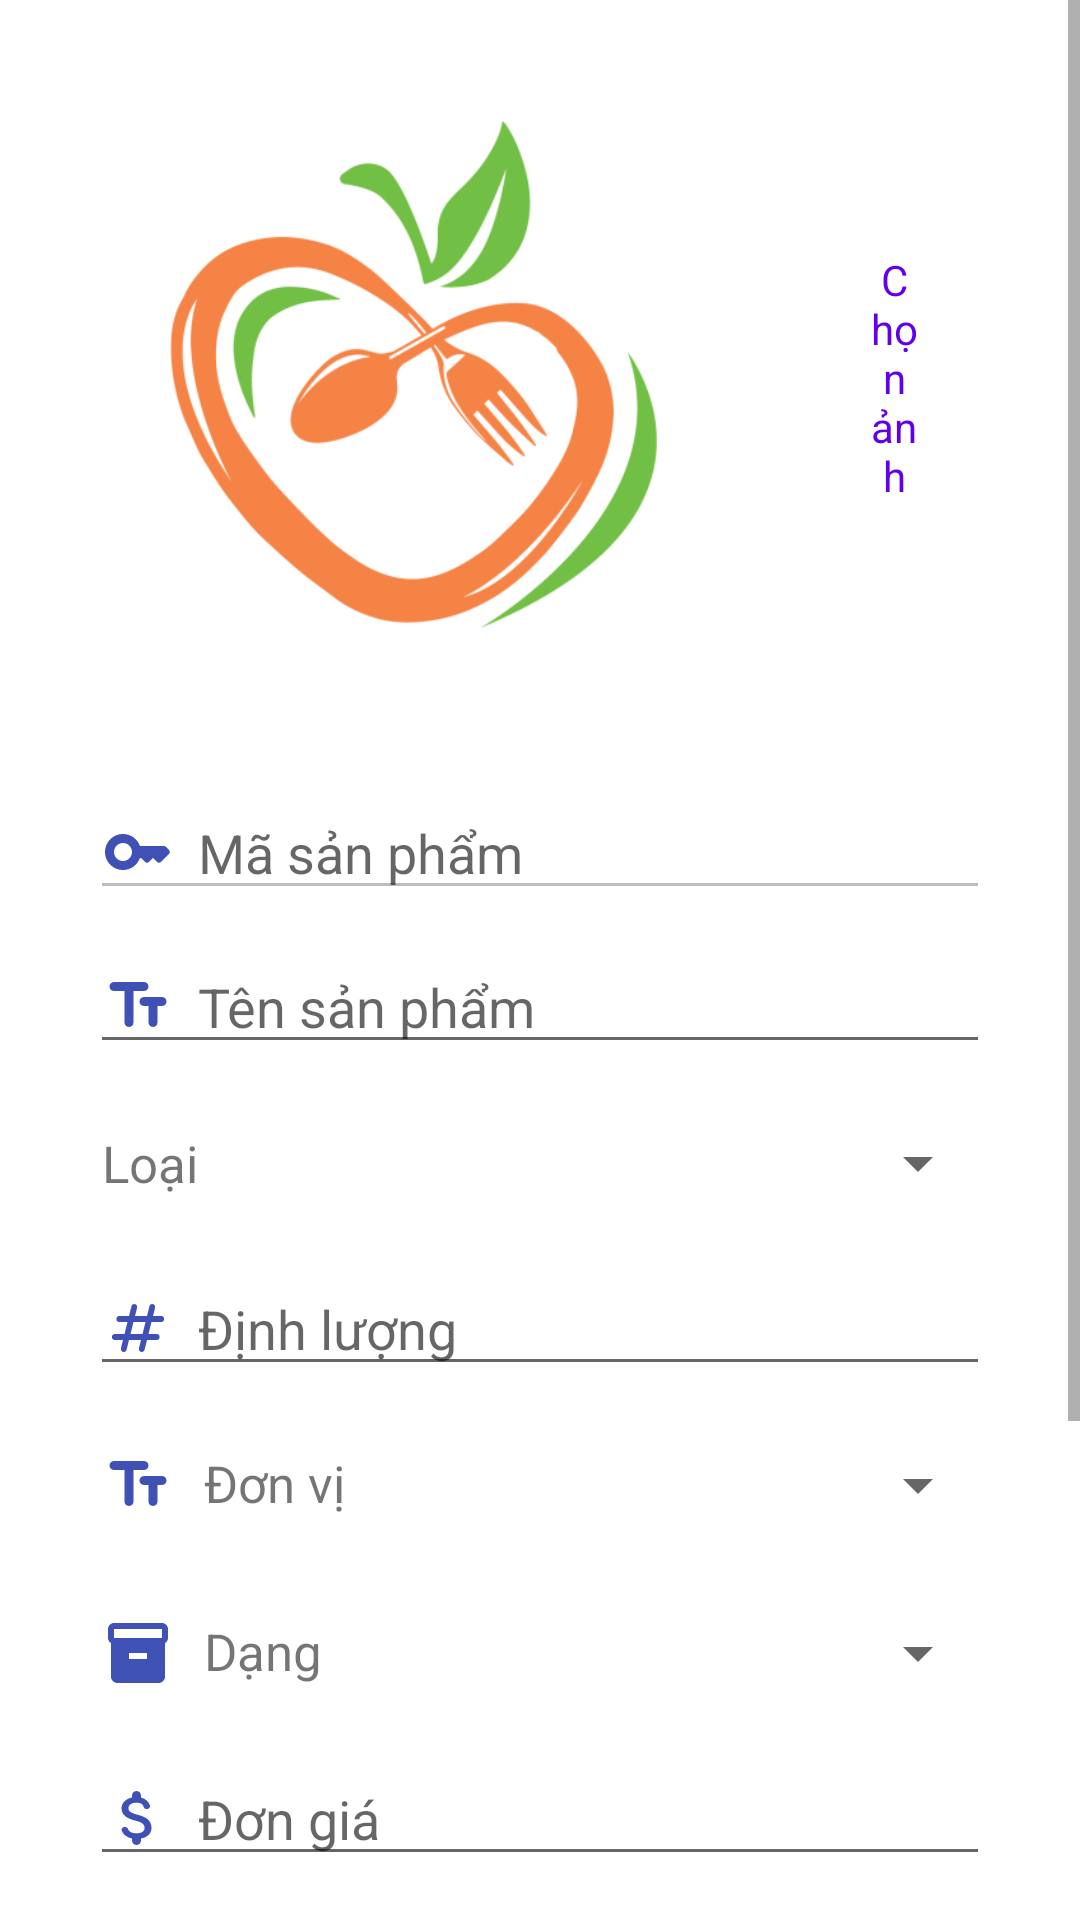

The Android layout XML behind this screen, and the referenced resources:
<!-- AndroidManifest.xml: application theme Theme.EcoVn -->
<!-- res/layout/activity_edit_product.xml -->
<?xml version="1.0" encoding="utf-8"?>
<ScrollView android:layout_width="match_parent"
    android:layout_height="match_parent"
    android:background="@color/colorSurfaceBright"
    android:orientation="vertical"
    xmlns:android="http://schemas.android.com/apk/res/android">
    <LinearLayout
        android:layout_width="match_parent"
        android:layout_height="wrap_content"
        android:orientation="vertical">
        <LinearLayout
            android:layout_width="match_parent"
            android:layout_height="wrap_content"
            android:layout_marginHorizontal="30dp"
            android:layout_gravity="center">
            <ImageView
                android:id="@+id/img_edit_product"
                android:layout_width="220dp"
                android:layout_height="220dp"
                android:src="@drawable/logo"
                style="@style/Round.ImageView.2"
                android:scaleType="centerInside"
                android:layout_gravity="center"
                android:layout_marginTop="16dp"
                android:layout_marginRight="16dp"
                android:layout_marginBottom="16dp"/>
            <Button
                android:id="@+id/btn_choose_img"
                android:layout_width="wrap_content"
                android:layout_height="wrap_content"
                android:text="Chọn ảnh"
                android:textSize="14dp"
                style="@style/Widget.Material3.Button.MyOutlinedButton"
                android:textAllCaps="false"
                android:textColor="@color/colorPrimary"
                android:layout_gravity="center"
                />
        </LinearLayout>

        <EditText
            android:id="@+id/edit_productId"
            android:layout_width="match_parent"
            android:layout_height="wrap_content"
            android:hint="Mã sản phẩm"
            android:layout_marginTop="10dp"
            android:layout_marginStart="30dp"
            android:layout_marginEnd="30dp"
            android:enabled="false"
            android:drawableStart="@drawable/round_key_24"
            android:drawablePadding="8dp"/>

        <EditText
            android:id="@+id/edit_productName"
            android:layout_width="match_parent"
            android:layout_height="wrap_content"
            android:hint="Tên sản phẩm"
            android:layout_marginTop="10dp"
            android:layout_marginStart="30dp"
            android:layout_marginEnd="30dp"
            android:drawableStart="@drawable/round_text_fields_24"
            android:drawablePadding="8dp"/>

        <LinearLayout
            android:layout_width="match_parent"
            android:layout_height="wrap_content"
            android:orientation="horizontal"
            android:layout_marginHorizontal="30dp"
            android:layout_marginTop="10dp" >
            <TextView
                android:layout_width="wrap_content"
                android:layout_height="wrap_content"
                android:text="Loại"
                android:textSize="17sp"
                android:layout_gravity="center_vertical"
                android:drawableStart="@drawable/round_category_24"
                android:drawablePadding="10dp"
                android:layout_marginLeft="4dp"
                />
            <Spinner
                android:id="@+id/spin_edit_category"
                android:layout_width="match_parent"
                android:layout_height="46dp"
                android:paddingLeft="10dp"
                android:layout_marginStart="14dp"
                />
        </LinearLayout>

        <EditText
            android:id="@+id/edit_quantity"
            android:layout_width="match_parent"
            android:layout_height="wrap_content"
            android:hint="Định lượng"
            android:inputType="numberDecimal"
            android:layout_marginTop="10dp"
            android:layout_marginStart="30dp"
            android:layout_marginEnd="30dp"
            android:drawableStart="@drawable/round_numbers_24"
            android:drawablePadding="8dp"/>


        <LinearLayout
            android:layout_width="match_parent"
            android:layout_height="wrap_content"
            android:orientation="horizontal"
            android:layout_marginHorizontal="30dp"
            android:layout_marginTop="10dp" >
            <TextView
                android:layout_width="wrap_content"
                android:layout_height="wrap_content"
                android:text="Đơn vị"
                android:textSize="17sp"
                android:layout_gravity="center_vertical"
                android:drawableStart="@drawable/round_text_fields_24"
                android:drawablePadding="10dp"
                android:layout_marginLeft="4dp"
                />
            <Spinner
                android:id="@+id/spin_edit_unit"
                android:layout_width="match_parent"
                android:layout_height="46dp"
                android:paddingLeft="10dp"
                />
        </LinearLayout>
        <LinearLayout
            android:layout_width="match_parent"
            android:layout_height="wrap_content"
            android:orientation="horizontal"
            android:layout_marginHorizontal="30dp"
            android:layout_marginTop="10dp" >
            <TextView
                android:layout_width="wrap_content"
                android:layout_height="wrap_content"
                android:text="Dạng"
                android:textSize="17sp"
                android:layout_gravity="center_vertical"
                android:drawableStart="@drawable/baseline_inventory_24"
                android:drawablePadding="10dp"
                android:layout_marginLeft="4dp"
                />
            <Spinner
                android:id="@+id/spin_edit_container_type"
                android:layout_width="match_parent"
                android:layout_height="46dp"
                android:paddingLeft="10dp"
                android:layout_marginStart="8dp"
                />
        </LinearLayout>


        <EditText
            android:id="@+id/edit_cost"
            android:layout_width="match_parent"
            android:layout_height="wrap_content"
            android:hint="Đơn giá"
            android:inputType="numberDecimal"
            android:layout_marginTop="10dp"
            android:layout_marginStart="30dp"
            android:layout_marginEnd="30dp"
            android:drawableStart="@drawable/round_attach_money_24"
            android:drawablePadding="8dp"/>

        <EditText
            android:id="@+id/edit_des"
            android:layout_width="match_parent"
            android:layout_height="wrap_content"
            android:hint="Mô tả"
            android:layout_marginTop="10dp"
            android:layout_marginStart="30dp"
            android:layout_marginEnd="30dp"
            android:drawableStart="@drawable/round_description_24"
            android:drawablePadding="8dp"/>
        <LinearLayout
            android:layout_width="match_parent"
            android:layout_height="wrap_content"
            android:layout_gravity="center"
            android:orientation="vertical"
            android:layout_marginHorizontal="40dp"
            android:layout_marginTop="32dp">

            <Button
                android:id="@+id/btn_edit_confirm"
                android:layout_width="match_parent"
                android:layout_height="wrap_content"
                android:text="Cập nhật"
                android:textSize="18dp"
                android:backgroundTint="@color/colorPrimary"
                android:textAllCaps="false"
                android:textColor="@color/white"
                style="@style/Widget.Material3.Button"
                android:layout_gravity="center"
                />
            <Button
                android:id="@+id/btn_edit_cancel"
                android:layout_width="match_parent"
                android:layout_height="wrap_content"
                android:text="Hủy"
                android:textSize="18dp"
                android:layout_marginTop="20dp"
                android:textAllCaps="false"
                style="@style/Widget.Material3.Button.MyOutlinedButton"
                android:textColor="@color/Free_Speech_Blue"
                android:layout_gravity="center"
                android:layout_marginBottom="40dp"
                />
        </LinearLayout>
    </LinearLayout>
</ScrollView>
<!-- resources referenced by this layout -->
<resources>
  <color name="Free_Speech_Blue">#3F51B5</color>
  <color name="white">#FFFFFFFF</color>
  <!-- drawable baseline_inventory_24 (drawable) -->
  <vector android:height="24dp" android:tint="#3F51B5"
      android:viewportHeight="24" android:viewportWidth="24"
      android:width="24dp" xmlns:android="http://schemas.android.com/apk/res/android">
      <path android:fillColor="@android:color/white" android:pathData="M20,2L4,2c-1,0 -2,0.9 -2,2v3.01c0,0.72 0.43,1.34 1,1.69L3,20c0,1.1 1.1,2 2,2h14c0.9,0 2,-0.9 2,-2L21,8.7c0.57,-0.35 1,-0.97 1,-1.69L22,4c0,-1.1 -1,-2 -2,-2zM15,14L9,14v-2h6v2zM20,7L4,7L4,4l16,-0.02L20,7z"/>
  </vector>
  <!-- drawable round_description_24 (drawable) -->
  <vector android:height="24dp" android:tint="#3F51B5"
      android:viewportHeight="24" android:viewportWidth="24"
      android:width="24dp" xmlns:android="http://schemas.android.com/apk/res/android">
      <path android:fillColor="@android:color/white" android:pathData="M14.59,2.59c-0.38,-0.38 -0.89,-0.59 -1.42,-0.59L6,2c-1.1,0 -2,0.9 -2,2v16c0,1.1 0.89,2 1.99,2L18,22c1.1,0 2,-0.9 2,-2L20,8.83c0,-0.53 -0.21,-1.04 -0.59,-1.41l-4.82,-4.83zM15,18L9,18c-0.55,0 -1,-0.45 -1,-1s0.45,-1 1,-1h6c0.55,0 1,0.45 1,1s-0.45,1 -1,1zM15,14L9,14c-0.55,0 -1,-0.45 -1,-1s0.45,-1 1,-1h6c0.55,0 1,0.45 1,1s-0.45,1 -1,1zM13,8L13,3.5L18.5,9L14,9c-0.55,0 -1,-0.45 -1,-1z"/>
  </vector>
  <!-- drawable round_key_24 (drawable) -->
  <vector android:height="24dp" android:tint="#3F51B5"
      android:viewportHeight="24" android:viewportWidth="24"
      android:width="24dp" xmlns:android="http://schemas.android.com/apk/res/android">
      <path android:fillColor="@android:color/white" android:pathData="M20.59,10h-7.94C11.7,7.31 8.89,5.5 5.77,6.12c-2.29,0.46 -4.15,2.3 -4.63,4.58C0.32,14.58 3.26,18 7,18c2.61,0 4.83,-1.67 5.65,-4H13l1.29,1.29c0.39,0.39 1.02,0.39 1.41,0L17,14l1.29,1.29c0.39,0.39 1.03,0.39 1.42,0l2.59,-2.61c0.39,-0.39 0.39,-1.03 -0.01,-1.42l-0.99,-0.97C21.1,10.1 20.85,10 20.59,10zM7,15c-1.65,0 -3,-1.35 -3,-3c0,-1.65 1.35,-3 3,-3s3,1.35 3,3C10,13.65 8.65,15 7,15z"/>
  </vector>
  <!-- drawable round_text_fields_24 (drawable) -->
  <vector android:height="24dp" android:tint="#3F51B5"
      android:viewportHeight="24" android:viewportWidth="24"
      android:width="24dp" xmlns:android="http://schemas.android.com/apk/res/android">
      <path android:fillColor="@android:color/white" android:pathData="M2.5,5.5C2.5,6.33 3.17,7 4,7h3.5v10.5c0,0.83 0.67,1.5 1.5,1.5s1.5,-0.67 1.5,-1.5V7H14c0.83,0 1.5,-0.67 1.5,-1.5S14.83,4 14,4H4c-0.83,0 -1.5,0.67 -1.5,1.5zM20,9h-6c-0.83,0 -1.5,0.67 -1.5,1.5S13.17,12 14,12h1.5v5.5c0,0.83 0.67,1.5 1.5,1.5s1.5,-0.67 1.5,-1.5V12H20c0.83,0 1.5,-0.67 1.5,-1.5S20.83,9 20,9z"/>
  </vector>
  <style name="Round.ImageView.2" parent="">
          <item name="cornerFamily">rounded</item>
          <item name="cornerSize">6dp</item>
      </style>
  <style name="Widget.Material3.Button.MyOutlinedButton" parent="Widget.Material3.Button.TextButton">
          <item name="android:paddingLeft">@dimen/m3_btn_padding_left</item>
          <item name="android:paddingRight">@dimen/m3_btn_padding_right</item>
          <item name="strokeColor">@color/colorOnSurface</item>
          <item name="strokeWidth">@dimen/m3_comp_outlined_button_outline_width</item>
      </style>
  <style name="Theme.EcoVn" parent="Base.Theme.EcoVn" />
  <style name="Base.Theme.EcoVn" parent="Theme.MaterialComponents.DayNight.NoActionBar">
          
  
  
          <item name="android:statusBarColor">@color/colorSurface</item>
          <item name="android:windowLightStatusBar">true</item>
  
  
      </style>
  <!-- not gathered from this repository: default colours our renderer supplied (Android Studio template values) -->
  <color name="colorPrimary">#FF6200EE</color>
</resources>
